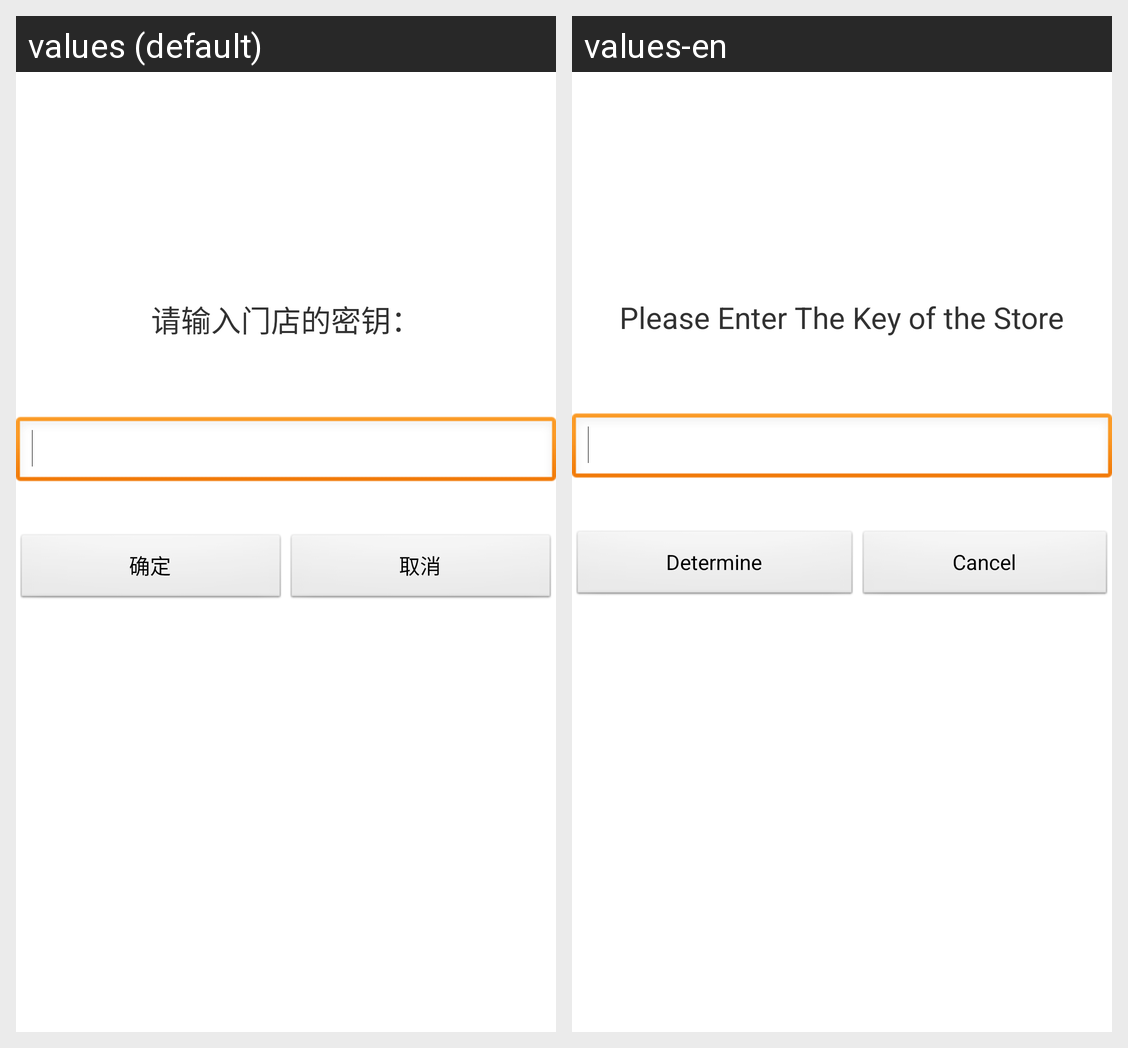

This grid shows one Android layout under two languages. Give, for every string resource on the screen, its name, the default text and each shown locale's text.
Android screen res/layout/activity_regist.xml rendered under 2 locales, left to right: values (default), values-en. Device: Nexus 5 (rendered at 1080×1920; each locale shown at half size, 540×960, under a caption strip naming it); theme AppTheme.
Strings drawn on this screen, with the default value and each locale's value (text and hints the layout hard-codes, and strings that could not be matched under every locale, appear in the picture but are not listed):

pls_putkey
  values: 请输入门店的密钥：
  values-en: Please Enter The Key of the Store

determine
  values: 确定
  values-en: Determine

cancel
  values: 取消
  values-en: Cancel
